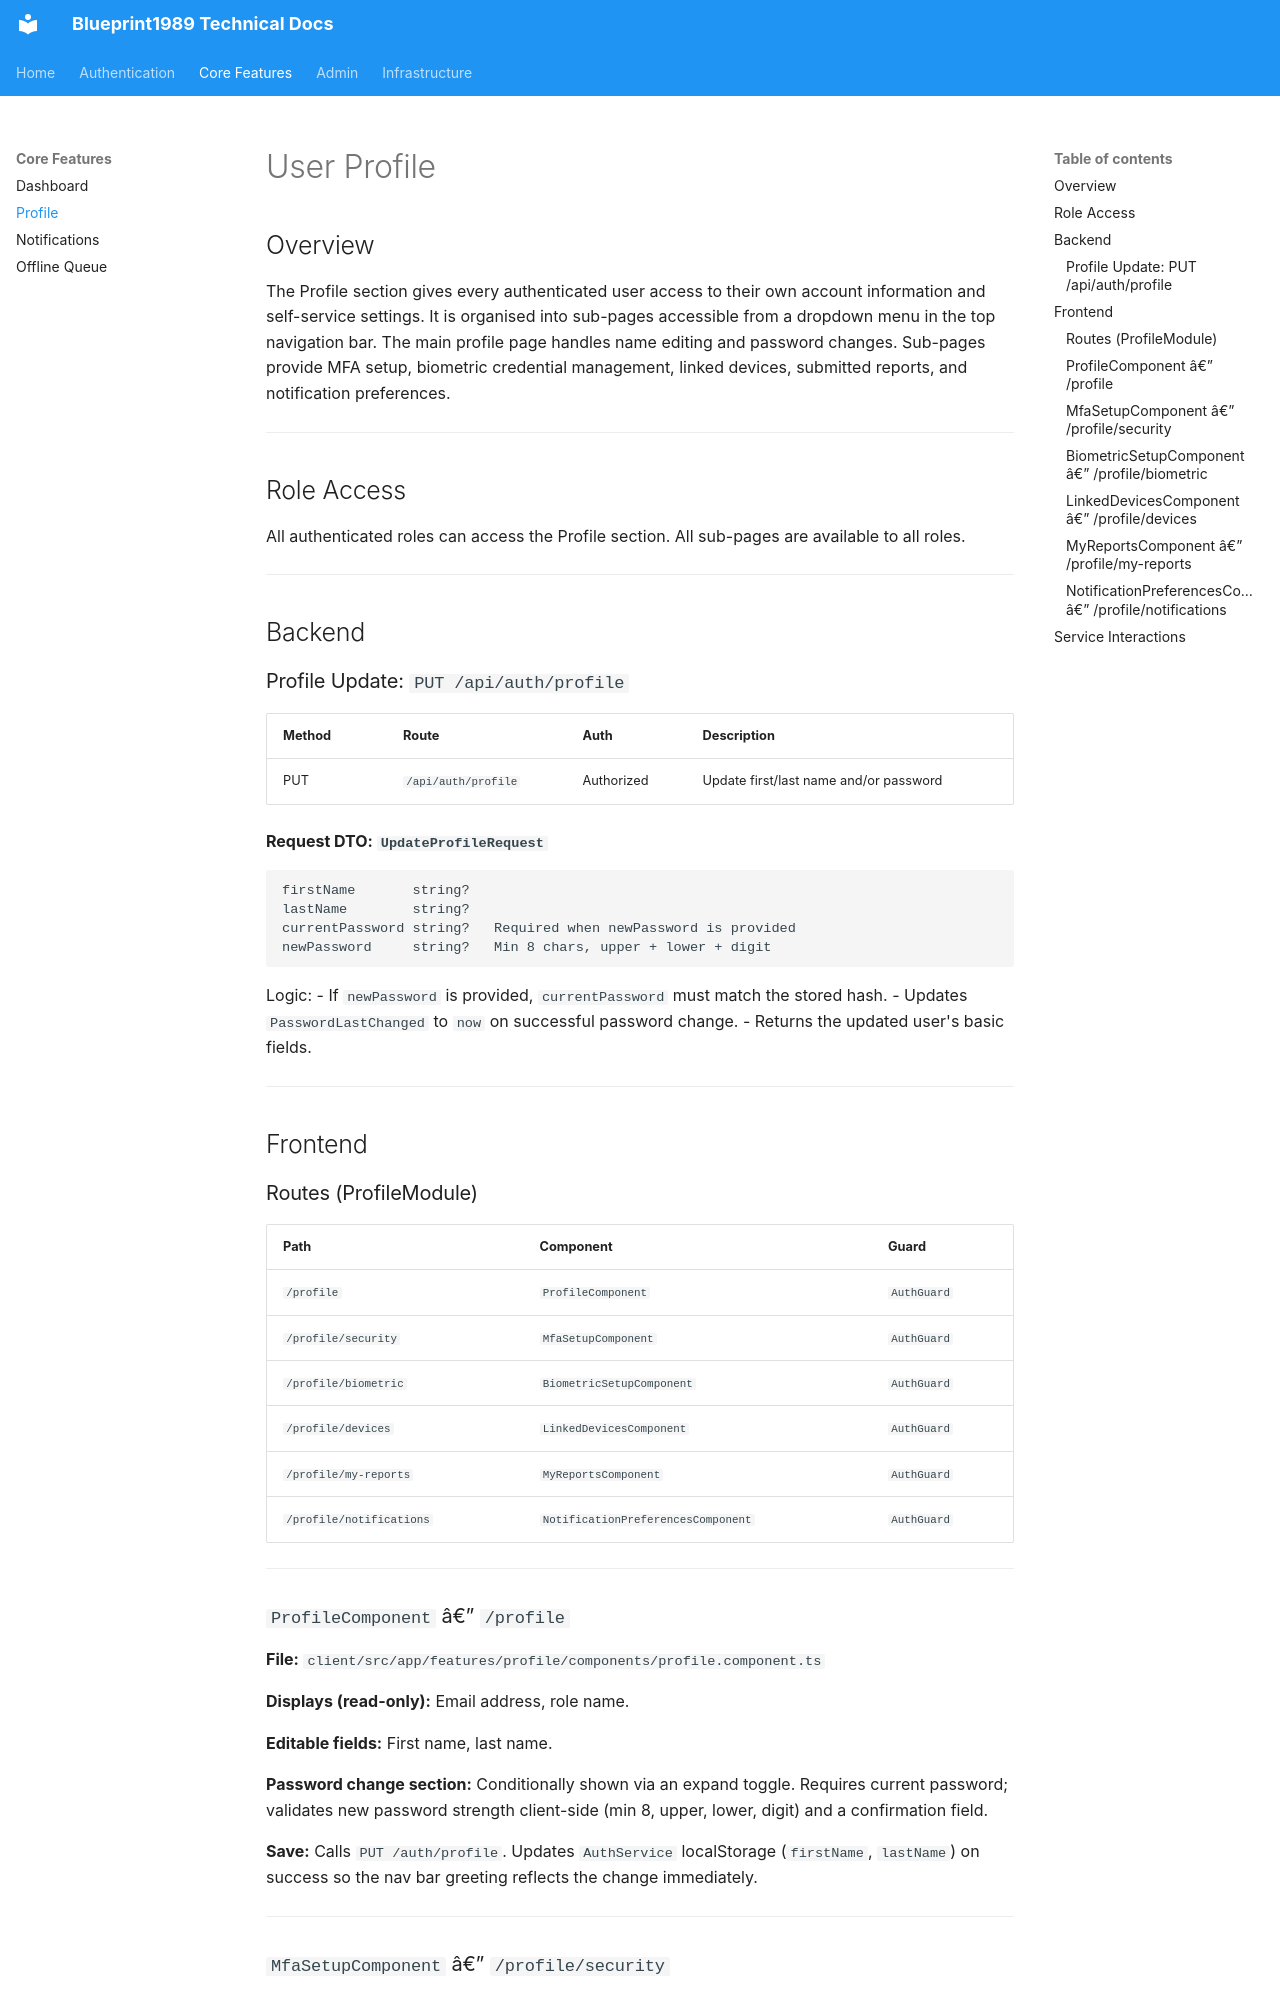

repository: CarolineChirenje/blueprint1989 · page: Profile/index.html · generator: mkdocs

# User Profile

## Overview

The Profile section gives every authenticated user access to their own account information and self-service settings. It is organised into sub-pages accessible from a dropdown menu in the top navigation bar. The main profile page handles name editing and password changes. Sub-pages provide MFA setup, biometric credential management, linked devices, submitted reports, and notification preferences.

---

## Role Access

All authenticated roles can access the Profile section. All sub-pages are available to all roles.

---

## Backend

### Profile Update: `PUT /api/auth/profile`

| Method | Route | Auth | Description |
|---|---|---|---|
| PUT | `/api/auth/profile` | Authorized | Update first/last name and/or password |

**Request DTO: `UpdateProfileRequest`**
```
firstName       string?
lastName        string?
currentPassword string?   Required when newPassword is provided
newPassword     string?   Min 8 chars, upper + lower + digit
```

Logic:
- If `newPassword` is provided, `currentPassword` must match the stored hash.
- Updates `PasswordLastChanged` to `now` on successful password change.
- Returns the updated user's basic fields.

---

## Frontend

### Routes (ProfileModule)

| Path | Component | Guard |
|---|---|---|
| `/profile` | `ProfileComponent` | `AuthGuard` |
| `/profile/security` | `MfaSetupComponent` | `AuthGuard` |
| `/profile/biometric` | `BiometricSetupComponent` | `AuthGuard` |
| `/profile/devices` | `LinkedDevicesComponent` | `AuthGuard` |
| `/profile/my-reports` | `MyReportsComponent` | `AuthGuard` |
| `/profile/notifications` | `NotificationPreferencesComponent` | `AuthGuard` |

---

### `ProfileComponent` â€” `/profile`

**File:** `client/src/app/features/profile/components/profile.component.ts`

**Displays (read-only):** Email address, role name.

**Editable fields:** First name, last name.

**Password change section:** Conditionally shown via an expand toggle. Requires current password; validates new password strength client-side (min 8, upper, lower, digit) and a confirmation field.

**Save:** Calls `PUT /auth/profile`. Updates `AuthService` localStorage (`firstName`, `lastName`) on success so the nav bar greeting reflects the change immediately.

---
